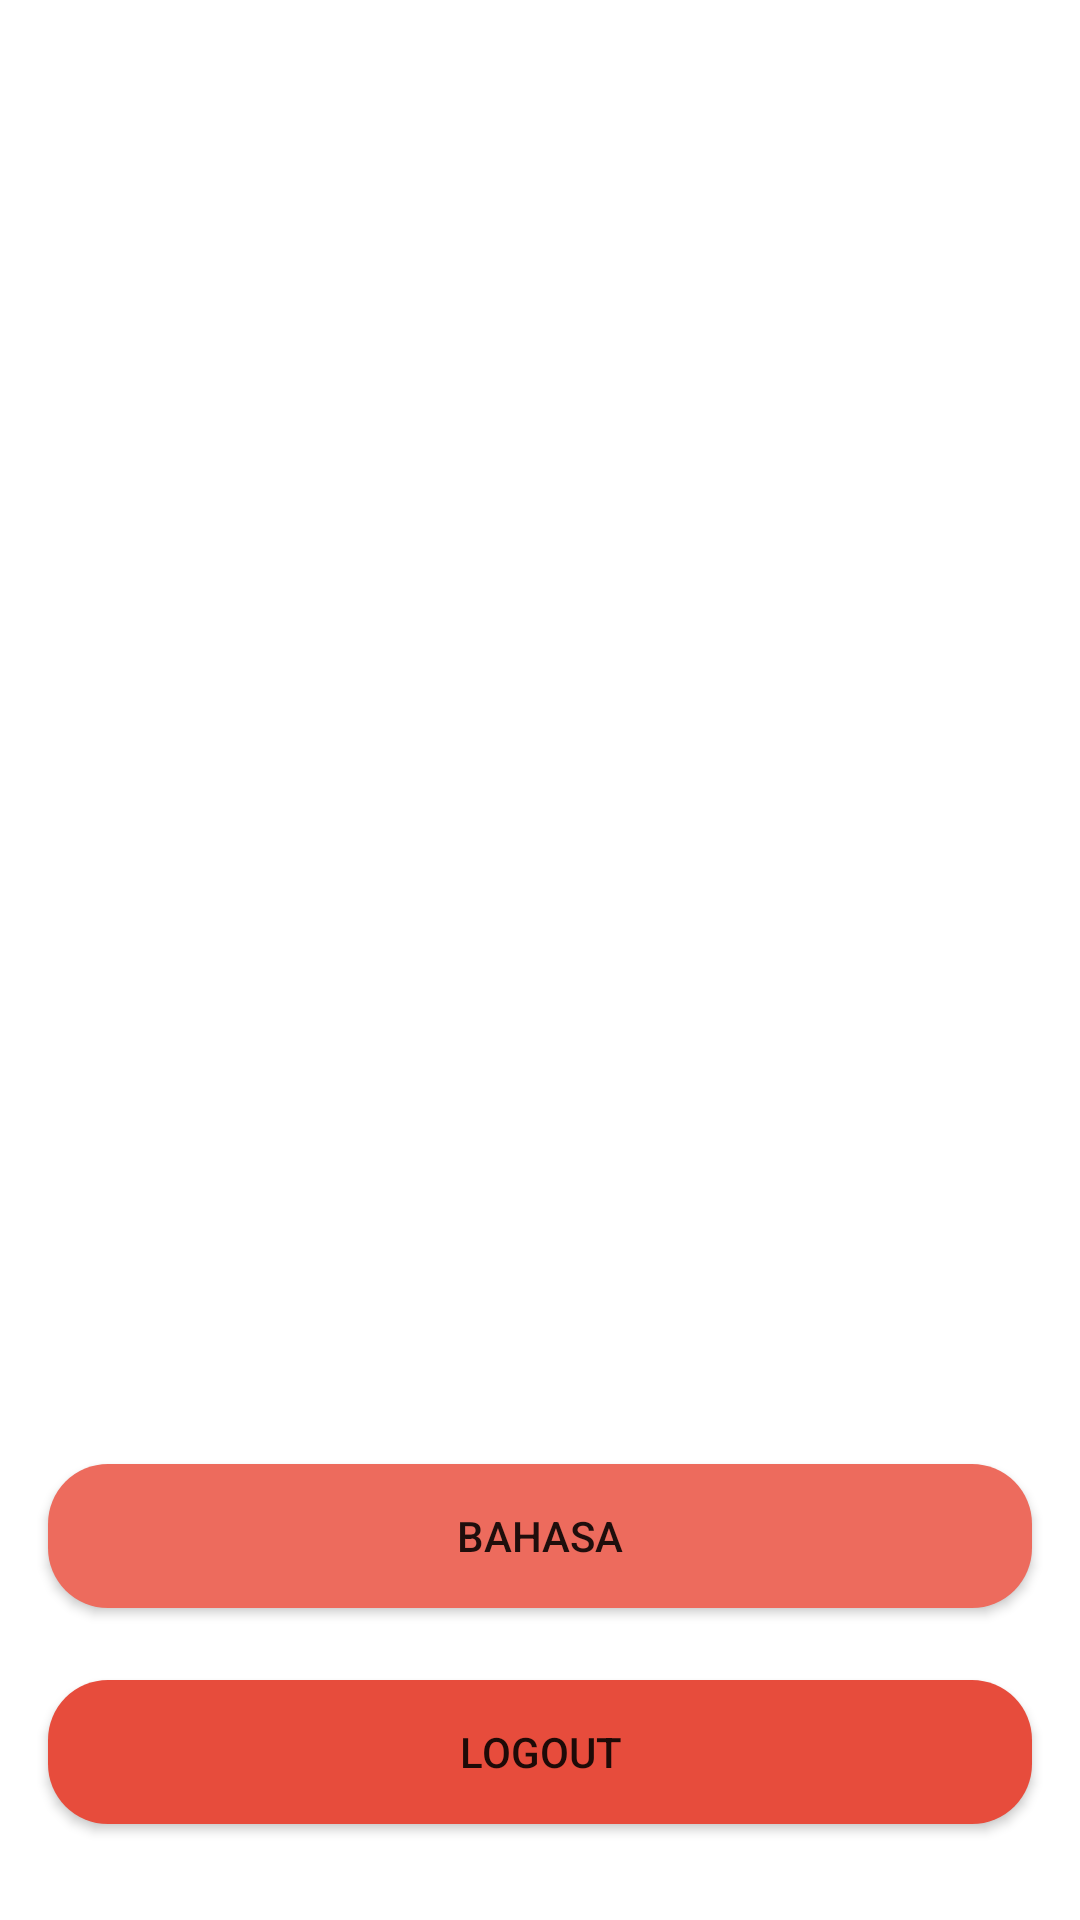

Android layout source for this screen:
<!-- AndroidManifest.xml: application theme Theme.StoryApp -->
<!-- res/layout/fragment_settings.xml -->
<?xml version="1.0" encoding="utf-8"?>
<androidx.constraintlayout.widget.ConstraintLayout xmlns:android="http://schemas.android.com/apk/res/android"
    xmlns:app="http://schemas.android.com/apk/res-auto"
    xmlns:tools="http://schemas.android.com/tools"
    android:layout_width="match_parent"
    android:layout_height="match_parent"
    tools:context=".ui.main.SettingsFragment">

    <Button
        android:id="@+id/btn_logout"
        android:layout_width="0dp"
        android:layout_height="wrap_content"
        android:layout_marginStart="16dp"
        android:layout_marginEnd="16dp"
        android:layout_marginBottom="32dp"
        android:background="@drawable/border_radius_background_red"
        android:text="@string/logout"
        app:layout_constraintBottom_toBottomOf="parent"
        app:layout_constraintEnd_toEndOf="parent"
        app:layout_constraintStart_toStartOf="parent" />

    <Button
        android:id="@+id/btn_bahasa"
        android:layout_width="0dp"
        android:layout_height="wrap_content"
        android:layout_marginStart="16dp"
        android:layout_marginEnd="16dp"
        android:layout_marginBottom="24dp"
        android:background="@drawable/border_radius_background_red"
        android:text="@string/bahasa"
        app:backgroundTint="#ED6B5D"
        app:layout_constraintBottom_toTopOf="@+id/btn_logout"
        app:layout_constraintEnd_toEndOf="parent"
        app:layout_constraintHorizontal_bias="0.0"
        app:layout_constraintStart_toStartOf="parent" />
</androidx.constraintlayout.widget.ConstraintLayout>
<!-- resources referenced by this layout -->
<resources>
  <!-- drawable border_radius_background_red (drawable) -->
  <?xml version="1.0" encoding="utf-8"?>
  <selector xmlns:android="http://schemas.android.com/apk/res/android">
      <item>
          <shape android:shape="rectangle">
              <solid android:color="#e74c3c"/>
              <corners
                  android:topLeftRadius="20dp"
                  android:topRightRadius="20dp"
                  android:bottomLeftRadius="20dp"
                  android:bottomRightRadius="20dp"/>
          </shape>
      </item>
  </selector>
  <string name="bahasa">Bahasa</string>
  <string name="logout" translatable="false">Logout</string>
  <style name="Theme.StoryApp" parent="Theme.MaterialComponents.DayNight">
          
          <item name="colorPrimary">@color/red</item>
          <item name="colorPrimaryVariant">@color/purple_700</item>
          <item name="colorOnPrimary">@color/white</item>
          
          <item name="colorSecondary">@color/teal_200</item>
          <item name="colorSecondaryVariant">@color/teal_700</item>
          <item name="colorOnSecondary">@color/black</item>
          
          <item name="android:statusBarColor">?attr/colorPrimaryVariant</item>
          
          <item name="android:actionMenuTextColor">@color/white</item>
      </style>
  <color name="red">#E74C3C</color>
  <color name="purple_700">#FF3700B3</color>
  <color name="white">#FFFFFFFF</color>
  <color name="teal_200">#FF03DAC5</color>
  <color name="teal_700">#FF018786</color>
  <color name="black">#FF000000</color>
</resources>
